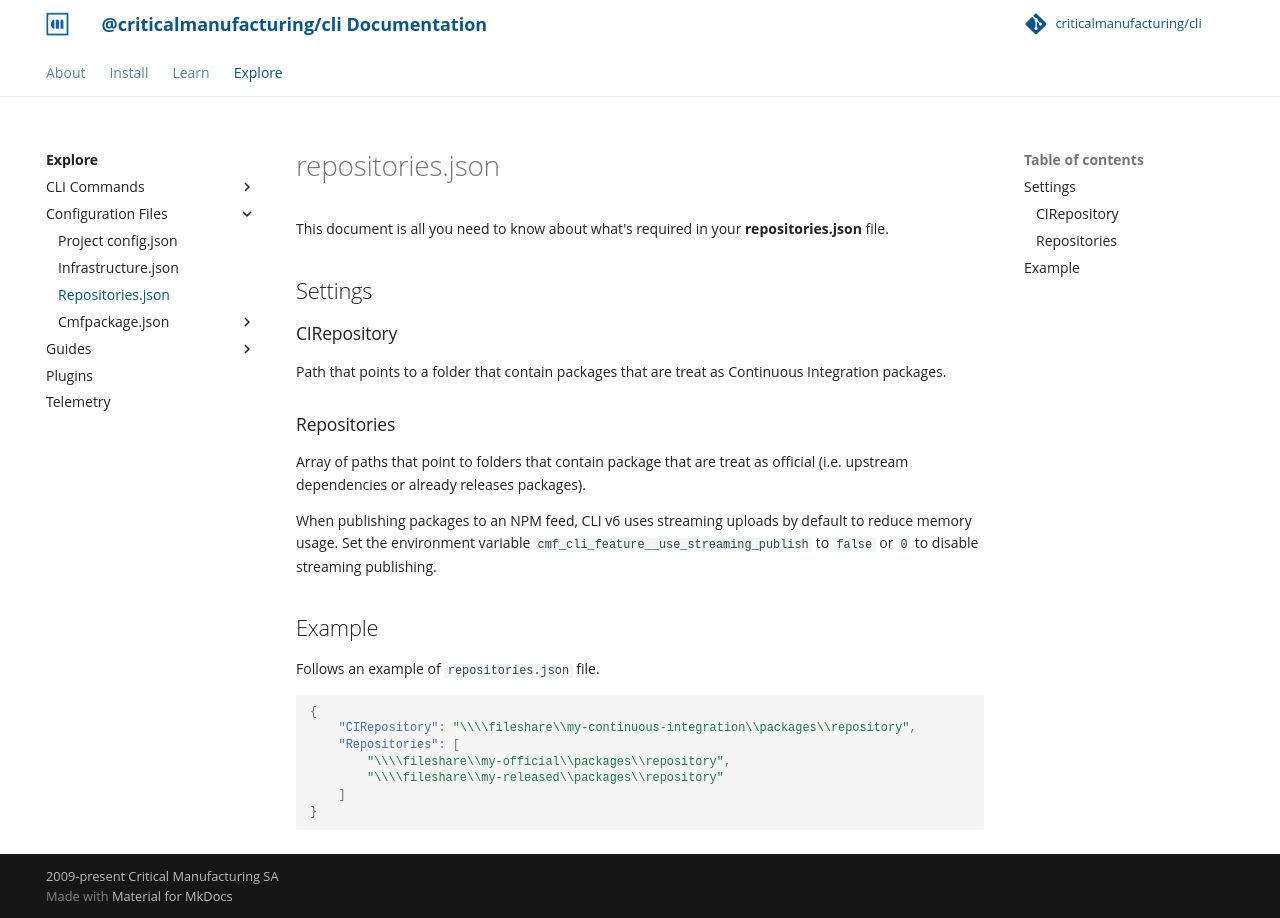

repository: criticalmanufacturing/cli · page: 03-explore/config-files/repositories.json/index.html · generator: mkdocs

# repositories.json

This document is all you need to know about what's required in your **repositories.json** file.

## Settings

### CIRepository

Path that points to a folder that contain packages that are treat as Continuous Integration packages.

### Repositories

Array of paths that point to folders that contain package that are treat as official (i.e. upstream dependencies or already releases packages).

When publishing packages to an NPM feed, CLI v6 uses streaming uploads by default to reduce memory usage. Set the environment variable `cmf_cli_feature__use_streaming_publish` to `false` or `0` to disable streaming publishing.

## Example

Follows an example of `repositories.json` file.

```json
{
    "CIRepository": "\\\\fileshare\\my-continuous-integration\\packages\\repository",
    "Repositories": [
        "\\\\fileshare\\my-official\\packages\\repository",
        "\\\\fileshare\\my-released\\packages\\repository"
    ]
}
```
